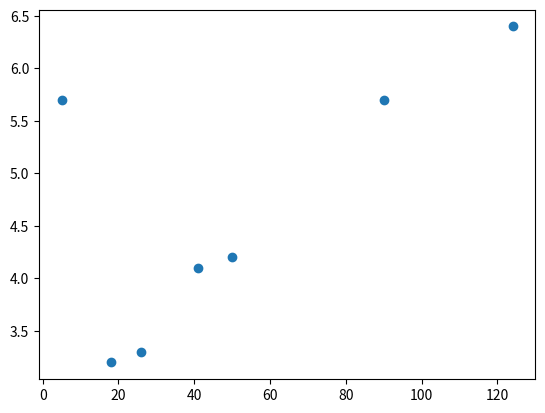

Generate this figure with matplotlib:
import matplotlib.pyplot as plt
'''
sport={
       "Archery": 39,
       "Badminton": 10,
       "Starcraft": 5}

fig1=plt.figure()
ax1=fig1.add_subplot(1,1,1)

plt.bar(sport.keys(),sport.values())
plt.ylabel("Medal")
plt.title("Olympic Medals")
plt.show()
'''
# ======================================
# ======================================
'''
fig2=plt.figure()
ax2=fig2.add_subplot(1,1,1)
stat={2013:500,
      2014:505}
plt.bar(stat.keys(),stat.values())
plt.axis([2012.5, 2014.5, 499, 506])
'''
# ======================================
# ======================================
'''
label=["Red","Green","Blue"]
x=[30,50,60]
explode=[0,0,0.3]

plt.pie(x,autopct="%1.1f%%", shadow=True, colors=label,labels=label,explode=explode)
'''

'''
import numpy as np
fig5=plt.figure()
ax5=fig5.add_subplot(1,1,1)

gaussian_num=np.random.randn(1000)
plt.hist(gaussian_num,bins=20)
plt.title("Gaussian Histogram")
plt.xlabel("Value")
plt.ylabel("Frequency")
'''

# 산점도를 통해 인과관계를 확인할 수 없다.
fig6 = plt.figure()
ax6 = fig6.add_subplot(1, 1, 1)
friends = {
    41: 4.1,
    26: 3.3,
    90: 5.7,
    50: 4.2,
    18: 3.2,
    124: 6.4,
    5: 5.7}

plt.scatter(friends.keys(), friends.values())
plt.show()
